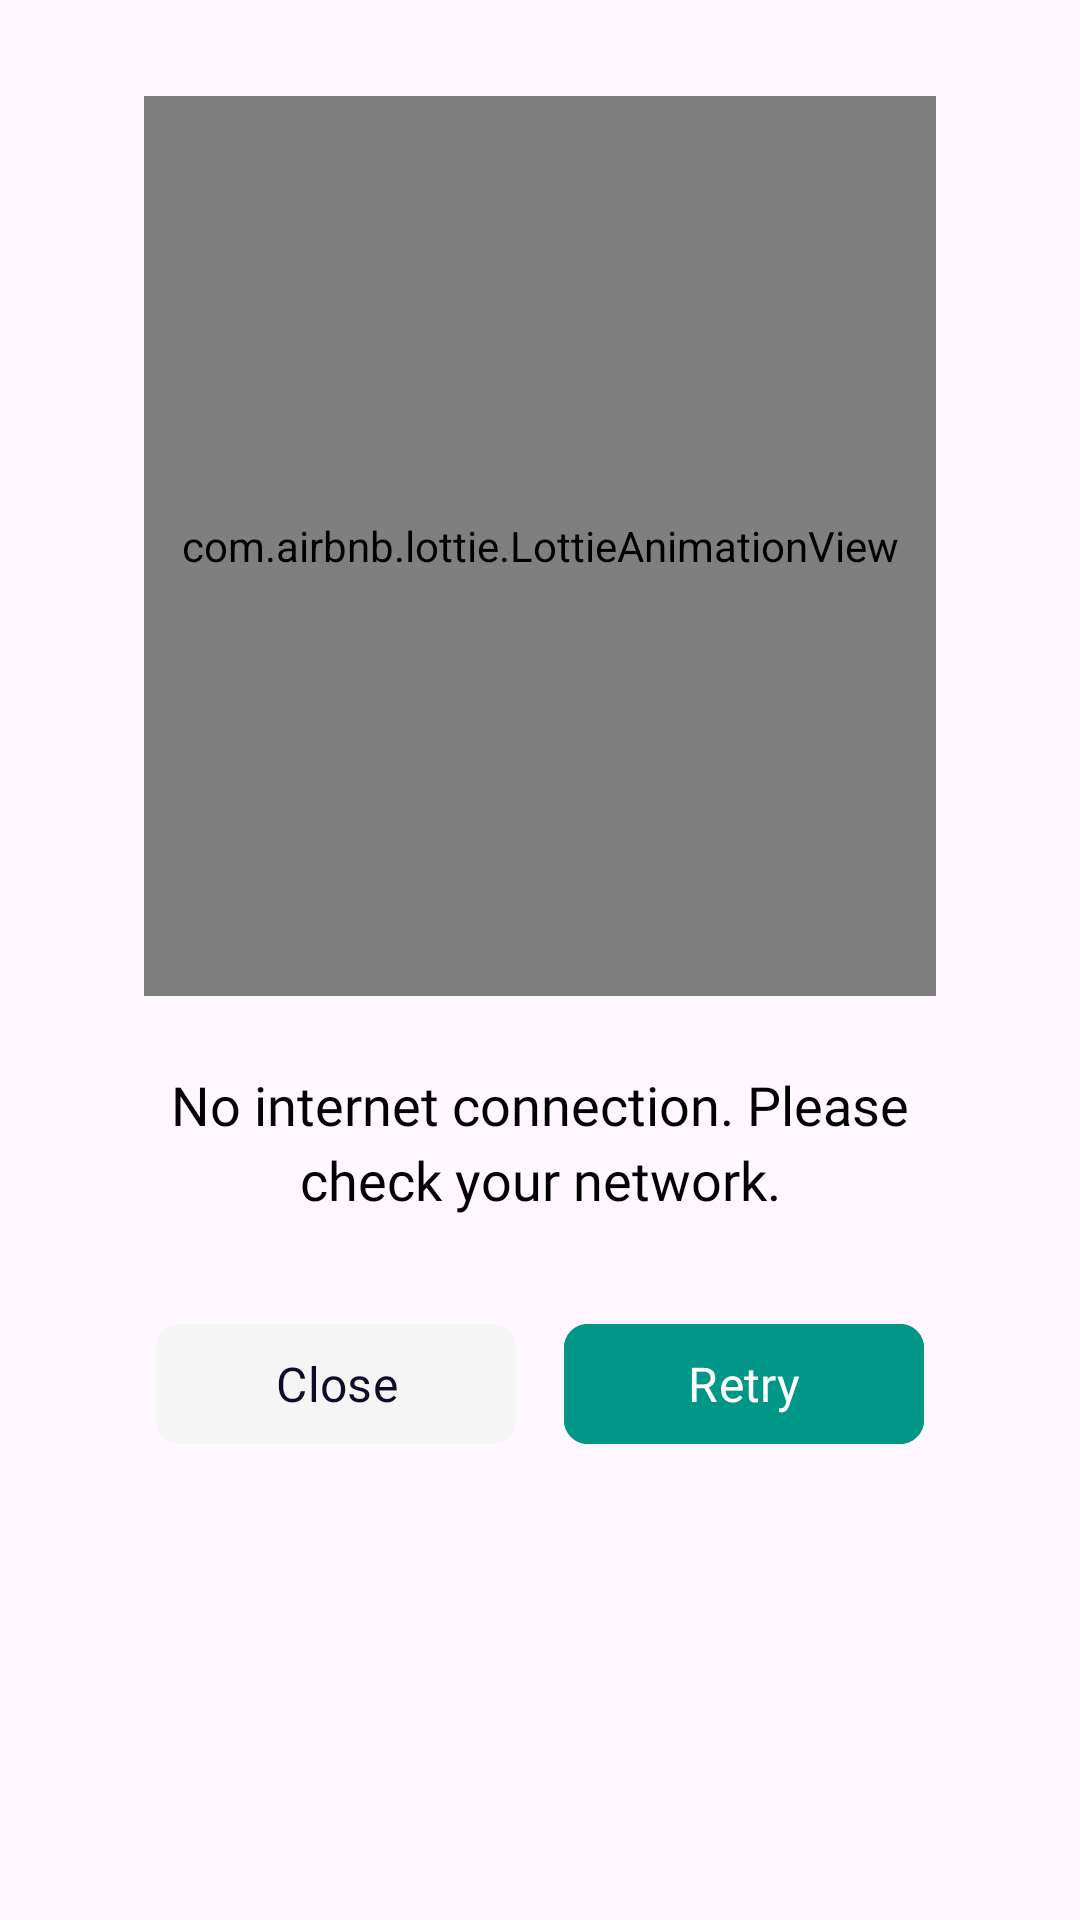

Write the Android layout XML for this screen, with the resource values it uses.
<!-- AndroidManifest.xml: application theme Theme.AkolEih -->
<!-- res/layout/no_internet_dialog.xml -->
<?xml version="1.0" encoding="utf-8"?>
<androidx.cardview.widget.CardView
    xmlns:android="http://schemas.android.com/apk/res/android"
    xmlns:app="http://schemas.android.com/apk/res-auto"
    android:layout_width="match_parent"
    android:layout_height="wrap_content"
    android:layout_margin="24dp"
    app:cardCornerRadius="20dp"
    app:cardElevation="0dp"
    app:cardBackgroundColor="@android:color/transparent">

    <LinearLayout
        android:layout_width="match_parent"
        android:layout_height="wrap_content"
        android:orientation="vertical"
        android:padding="32dp"
        android:gravity="center"
        android:background="@android:color/transparent">

        
        <com.airbnb.lottie.LottieAnimationView
            android:id="@+id/no_internet_animation"
            android:layout_width="match_parent"
            android:layout_height="300dp"
            android:layout_marginHorizontal="16dp"
            android:layout_marginBottom="24dp"
            android:scaleType="fitCenter"
            app:lottie_autoPlay="true"
            app:lottie_loop="true"
            app:lottie_rawRes="@raw/lottie" />

        
        <TextView
            android:id="@+id/dialog_message"
            android:layout_width="match_parent"
            android:layout_height="wrap_content"
            android:layout_marginBottom="32dp"
            android:fontFamily="@font/libre_baskerville_bold"
            android:gravity="center"
            android:lineSpacingExtra="4dp"
            android:text="No internet connection. Please check your network."
            android:textColor="@android:color/black"
            android:textSize="18sp" />

        
        <LinearLayout
            android:layout_width="match_parent"
            android:layout_height="wrap_content"
            android:orientation="horizontal"
            android:gravity="center"
            android:paddingHorizontal="16dp">

            <com.google.android.material.button.MaterialButton
                android:id="@+id/dialog_close_button"
                android:layout_width="120dp"
                android:layout_height="48dp"
                android:layout_marginEnd="16dp"
                android:backgroundTint="@color/white_smoke"
                android:fontFamily="@font/libre_baskerville"
                android:text="Close"
                android:textColor="@color/dark_navy"
                android:textSize="16sp"
                app:cornerRadius="8dp"
                app:rippleColor="@android:color/darker_gray"
                app:strokeWidth="0dp" />

            <com.google.android.material.button.MaterialButton
                android:id="@+id/dialog_retry_button"
                android:layout_width="120dp"
                android:layout_height="48dp"
                android:backgroundTint="@color/teal_500"
                android:fontFamily="@font/libre_baskerville"
                android:text="Retry"
                android:textColor="@android:color/white"
                android:textSize="16sp"
                app:cornerRadius="8dp"
                app:rippleColor="@android:color/white" />

        </LinearLayout>
    </LinearLayout>
</androidx.cardview.widget.CardView>
<!-- resources referenced by this layout -->
<resources>
  <color name="dark_navy">#0F0C29</color>
  <color name="teal_500">#009688</color>
  <color name="white_smoke">#F5F5F5</color>
  <style name="Theme.AkolEih" parent="Base.Theme.AkolEih" />
  <style name="Base.Theme.AkolEih" parent="Theme.Material3.DayNight.NoActionBar">
          
          <item name="colorPrimary">@color/teal_700</item>
          <item name="colorPrimaryContainer">@color/teal_100</item>
          <item name="colorSecondary">@color/teal_200</item>
          <item name="colorSecondaryContainer">@color/teal_50</item>
  
          
          <item name="colorSurface">@color/white</item>
          <item name="colorSurfaceVariant">@color/gray_50</item>
  
          
          <item name="colorOnPrimary">@color/white</item>
  
          <item name="colorOnSurface">@color/gray_900</item>
          <item name="colorOnSurfaceVariant">@color/gray_600</item>
  
          
          <item name="android:statusBarColor">?attr/colorPrimary</item>
          <item name="android:windowLightStatusBar">true</item>
  
          
          <item name="android:navigationBarColor">@android:color/transparent</item>
          <item name="android:windowLightNavigationBar">true</item>
  
          
          <item name="materialButtonStyle">@style/Widget.AkolEih.Button</item>
          <item name="textInputStyle">@style/Widget.AkolEih.TextInputLayout.OutlinedBox</item>
          <item name="bottomNavigationStyle">@style/Widget.AkolEih.BottomNavigationView</item>
  
          
          <item name="android:windowLayoutInDisplayCutoutMode">shortEdges</item>
      </style>
  <color name="teal_700">#00796B</color>
  <color name="teal_100">#B2DFDB</color>
  <color name="teal_200">#80CBC4</color>
  <color name="teal_50">#E0F2F1</color>
  <color name="white">#FFFFFF</color>
  <color name="gray_50">#FAFAFA</color>
  <color name="gray_900">#212121</color>
  <color name="gray_600">#757575</color>
  <style name="Widget.AkolEih.Button" parent="Widget.Material3.Button">
          <item name="android:minHeight">48dp</item>
          <item name="android:paddingHorizontal">24dp</item>
          <item name="shapeAppearance">@style/ShapeAppearance.AkolEih.MediumComponent</item>
          <item name="android:elevation">2dp</item>
      </style>
  <style name="Widget.AkolEih.TextInputLayout.OutlinedBox" parent="Widget.Material3.TextInputLayout.OutlinedBox">
          <item name="boxStrokeWidth">1dp</item>
          <item name="boxStrokeWidthFocused">1.5dp</item>
          <item name="shapeAppearance">@style/ShapeAppearance.AkolEih.MediumComponent</item>
          <item name="hintTextColor">?attr/colorOnSurfaceVariant</item>
      </style>
  <style name="Widget.AkolEih.BottomNavigationView" parent="Widget.Material3.BottomNavigationView">
          <item name="android:layout_height">72dp</item>
          <item name="android:background">@color/surface_container</item>
          <item name="itemIconSize">24dp</item>
          <item name="itemTextAppearanceActive">@style/TextAppearance.AkolEih.BottomNav.Active</item>
          <item name="itemTextAppearanceInactive">@style/TextAppearance.AkolEih.BottomNav.Inactive</item>
          <item name="itemRippleColor">@color/teal_50</item>
      </style>
  <style name="ShapeAppearance.AkolEih.MediumComponent" parent="ShapeAppearance.Material3.MediumComponent">
          <item name="cornerFamily">rounded</item>
          <item name="cornerSize">8dp</item>
      </style>
  <color name="surface_container">#F8FDFC</color>
  <style name="TextAppearance.AkolEih.BottomNav.Active" parent="TextAppearance.Material3.LabelMedium">
          <item name="android:textSize">14sp</item>
          <item name="android:fontFamily">sans-serif-medium</item>
          <item name="android:textColor">@color/teal_700</item>
      </style>
  <style name="TextAppearance.AkolEih.BottomNav.Inactive" parent="TextAppearance.Material3.LabelMedium">
          <item name="android:textSize">12sp</item>
          <item name="android:textColor">@color/gray_600</item>
      </style>
</resources>
